Run: headless pygame with SDL's dummy video driver; simulated clock (each Clock.tick advances the game by its frame time, no real sleeping); random seed 0; keys injected as events and as key.get_pressed() state; mouse plan: one left click at the window centre at the start of phase 2, then a move to the lower-right quarter at the start of phase 3.
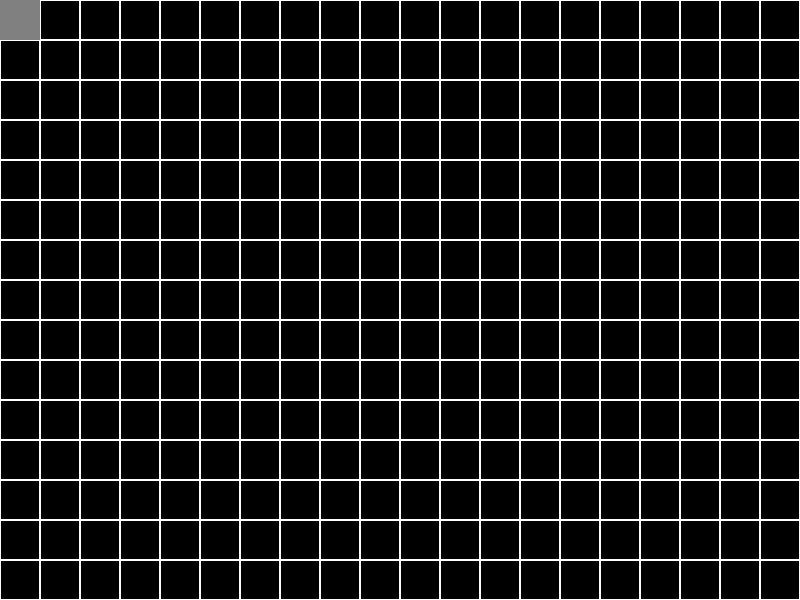
Frame 1 of 4 · flips 1–60 · no input
Frame 2 of 4 · flips 61–180 · clicked the window centre · tapped SPACE, RETURN · held RIGHT (→), D · screen unchanged from frame 1, image omitted
Frame 3 of 4 · flips 181–300 · moved the mouse to the lower-right quarter · held DOWN (↓), S · screen unchanged from frame 2, image omitted
Frame 4 of 4 · flips 301–420 · held LEFT (←), A, UP (↑), W · screen unchanged from frame 3, image omitted

The pygame program that drew these frames:

import pygame
from queue import PriorityQueue
import math

# Pygame 초기화
pygame.init()

# 화면 크기 설정
screen_width = 800
screen_height = 600
screen = pygame.display.set_mode((screen_width, screen_height))
pygame.display.set_caption("캐릭터 이동 예제")

# 색깔 정의
BLACK = (0, 0, 0)
WHITE = (255, 255, 255)
GRAY = (128, 128, 128)
GREEN = (0, 255, 0)

# 격자 크기 및 개수
grid_size = 40
grid_rows = screen_height // grid_size
grid_cols = screen_width // grid_size

# 격자 생성
grid = []
for row in range(grid_rows):
    grid.append([])
    for col in range(grid_cols):
        grid[row].append(0)

# 시작 지점과 도착 지점 설정
start = (0, 0)
end = (grid_rows - 1, grid_cols - 1)

# 이웃 노드 이동 방향 (상, 하, 좌, 우, 대각선)
neighbor_directions = [(-1, 0), (1, 0), (0, -1), (0, 1), (-1, -1), (-1, 1), (1, -1), (1, 1)]

def draw_grid():
    # 격자 그리기
    for row in range(grid_rows):
        for col in range(grid_cols):
            rect = pygame.Rect(col * grid_size, row * grid_size, grid_size, grid_size)
            pygame.draw.rect(screen, WHITE, rect, 1)

def draw_path(came_from, current):
    # 최단 경로 그리기
    while current in came_from:
        current = came_from[current]
        row, col = current
        rect = pygame.Rect(col * grid_size, row * grid_size, grid_size, grid_size)
        pygame.draw.rect(screen, GREEN, rect)


def heuristic(node1, node2):
    # 휴리스틱 함수 (여기서는 맨해튼 거리 사용)
    x1, y1 = node1
    x2, y2 = node2
    return abs(x1 - x2) + abs(y1 - y2)


def a_star():
    # A* 알고리즘을 통해 최단 경로 탐색
    open_set = PriorityQueue()
    open_set.put((0, start))
    came_from = {}
    g_score = {position: float('inf') for position in [(row, col) for row in range(grid_rows) for col in range(grid_cols)]}
    g_score[start] = 0
    f_score = {position: float('inf') for position in [(row, col) for row in range(grid_rows) for col in range(grid_cols)]}
    f_score[start] = heuristic(start, end)

    while not open_set.empty():
        current = open_set.get()[1]

        if current == end:
            draw_path(came_from, current)
            break

        for direction in neighbor_directions:
            row, col = current
            new_row = row + direction[0]
            new_col = col + direction[1]

            if 0 <= new_row < grid_rows and 0 <= new_col < grid_cols:
                neighbor = (new_row, new_col)
                tentative_g_score = g_score[current] + 1

                if tentative_g_score < g_score[neighbor]:
                    came_from[neighbor] = current
                    g_score[neighbor] = tentative_g_score
                    f_score[neighbor] = tentative_g_score + heuristic(neighbor, end)
                    open_set.put((f_score[neighbor], neighbor))

    pygame.display.update()


# 캐릭터 이미지 로드
character_image = pygame.Surface((grid_size, grid_size))
character_image.fill(GRAY)

# 캐릭터 초기 위치
character_x = 0
character_y = 0

# 게임 루프
running = True
a_star_complete = False
clock = pygame.time.Clock()
while running:
    # 이벤트 처리
    for event in pygame.event.get():
        if event.type == pygame.QUIT:
            running = False
        elif event.type == pygame.MOUSEBUTTONDOWN and not a_star_complete:
            # 마우스 클릭 시 A* 알고리즘 실행
            a_star()
            a_star_complete = True

    # 게임 화면 업데이트
    screen.fill(BLACK)

    # 격자 그리기
    draw_grid()

    # 캐릭터 그리기
    screen.blit(character_image, (character_x * grid_size, character_y * grid_size))

    pygame.display.flip()

    # 초당 프레임 설정
    clock.tick(60)

# Pygame 종료
pygame.quit()
